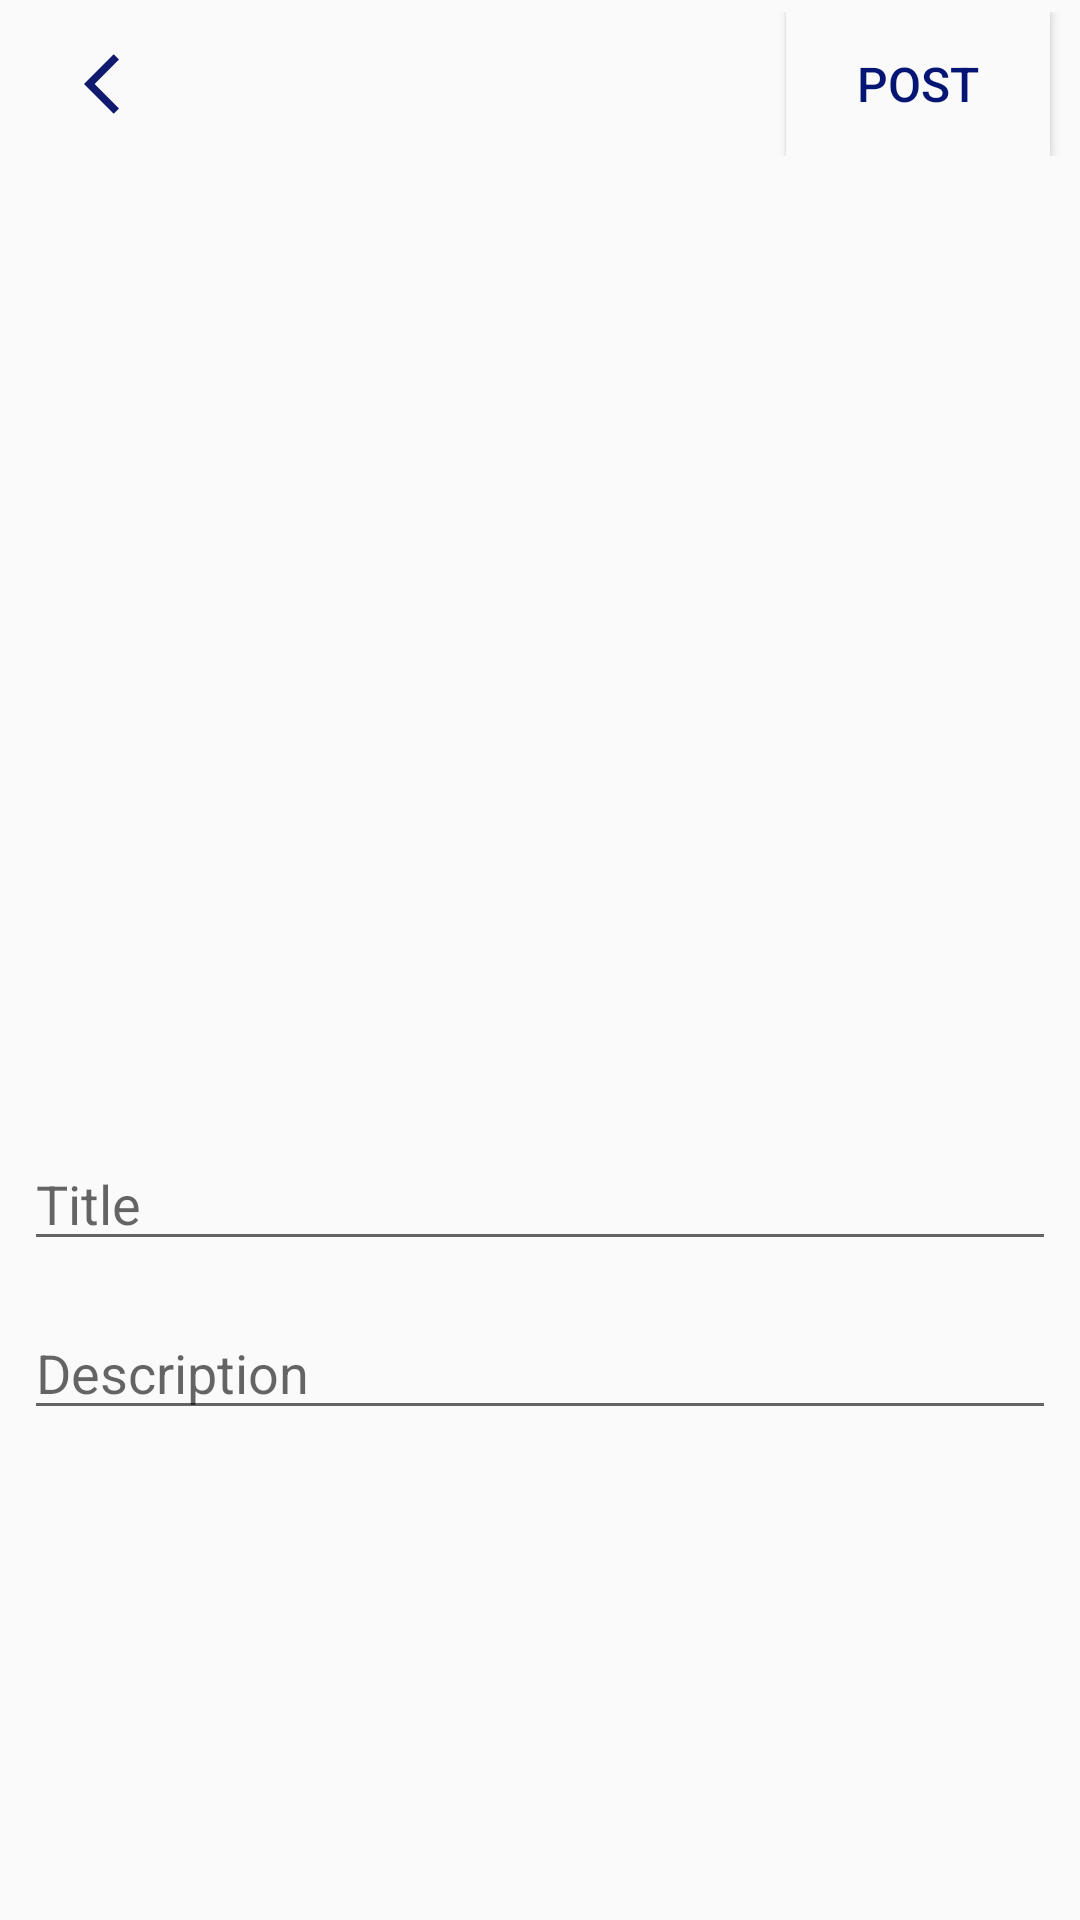

Android layout source for this screen:
<!-- AndroidManifest.xml: application theme Theme.Writerspace -->
<!-- res/layout/proceed.xml -->
<?xml version="1.0" encoding="utf-8"?>
<RelativeLayout xmlns:android="http://schemas.android.com/apk/res/android"
    android:layout_width="match_parent"
    android:layout_height="match_parent"
    xmlns:app="http://schemas.android.com/apk/res-auto">

    <androidx.appcompat.widget.Toolbar
        android:layout_width="match_parent"
        android:layout_height="wrap_content"
        android:id="@+id/posttoolbar"
        android:background="?android:attr/windowBackground"
        app:labelVisibilityMode="unlabeled"
        >
        <RelativeLayout
            android:layout_width="match_parent"
            android:layout_height="wrap_content">

            <ImageView
                android:layout_width="wrap_content"
                android:layout_height="wrap_content"
                android:layout_margin="12dp"
                android:id="@+id/back_write"
                android:src="@drawable/back"
                />
            <Button
                android:layout_width="wrap_content"
                android:layout_height="wrap_content"
                android:text="POST"
                android:background="?android:attr/windowBackground"
                android:id="@+id/post"
                android:textSize="16sp"
                android:textColor="@color/db"
                android:layout_marginEnd="10dp"
                android:layout_marginRight="10dp"
                android:layout_alignParentEnd="true"
                android:layout_alignParentRight="true" />
        </RelativeLayout>

        </androidx.appcompat.widget.Toolbar>

    <LinearLayout
        android:layout_width="match_parent"
        android:layout_height="wrap_content"
        android:padding="8dp"
        android:layout_below="@+id/posttoolbar"
        android:orientation="vertical">
        <TextView
            android:layout_width="match_parent"
            android:layout_height="300dp"
            android:layout_gravity="center"
            android:id="@+id/txtpost"
            android:textSize="16sp"
            android:textColor="@color/black"
            />
        <EditText
            android:layout_width="match_parent"
            android:layout_height="wrap_content"
            android:layout_marginTop="15dp"
            android:hint="Title"
            android:maxLines="5"
            android:id="@+id/writettitle"
            />
        <EditText
            android:layout_width="match_parent"
            android:layout_height="wrap_content"
            android:layout_marginTop="15dp"
            android:hint="Description"
            android:maxLines="5"
            android:id="@+id/description"
            />

    </LinearLayout>
</RelativeLayout>
<!-- resources referenced by this layout -->
<resources>
  <color name="black">#FF000000</color>
  <color name="db">#041574</color>
  <!-- drawable back (drawable) -->
  <vector android:autoMirrored="true" android:height="24dp"
      android:tint="#111A6E" android:viewportHeight="24"
      android:viewportWidth="24" android:width="24dp" xmlns:android="http://schemas.android.com/apk/res/android">
      <path android:fillColor="@android:color/white" android:pathData="M11.67,3.87L9.9,2.1 0,12l9.9,9.9 1.77,-1.77L3.54,12z"/>
  </vector>
  <style name="Theme.Writerspace" parent="Theme.AppCompat.Light.NoActionBar">
          <item name="windowActionBar">false</item>
  
          
          <item name="colorPrimary">@color/dark_blue</item>
          <item name="colorPrimaryVariant">@color/purple_700</item>
          <item name="colorOnPrimary">@color/white</item>
          
          <item name="colorSecondary">@color/teal_200</item>
          <item name="colorSecondaryVariant">@color/teal_700</item>
          <item name="colorOnSecondary">@color/black</item>
          
          <item name="android:statusBarColor" tools:targetApi="l">?attr/colorPrimaryVariant</item>
          
      </style>
  <color name="dark_blue">#0129A2</color>
  <color name="purple_700">#FF3700B3</color>
  <color name="white">#FFFFFFFF</color>
  <color name="teal_200">#FF03DAC5</color>
  <color name="teal_700">#FF018786</color>
</resources>
